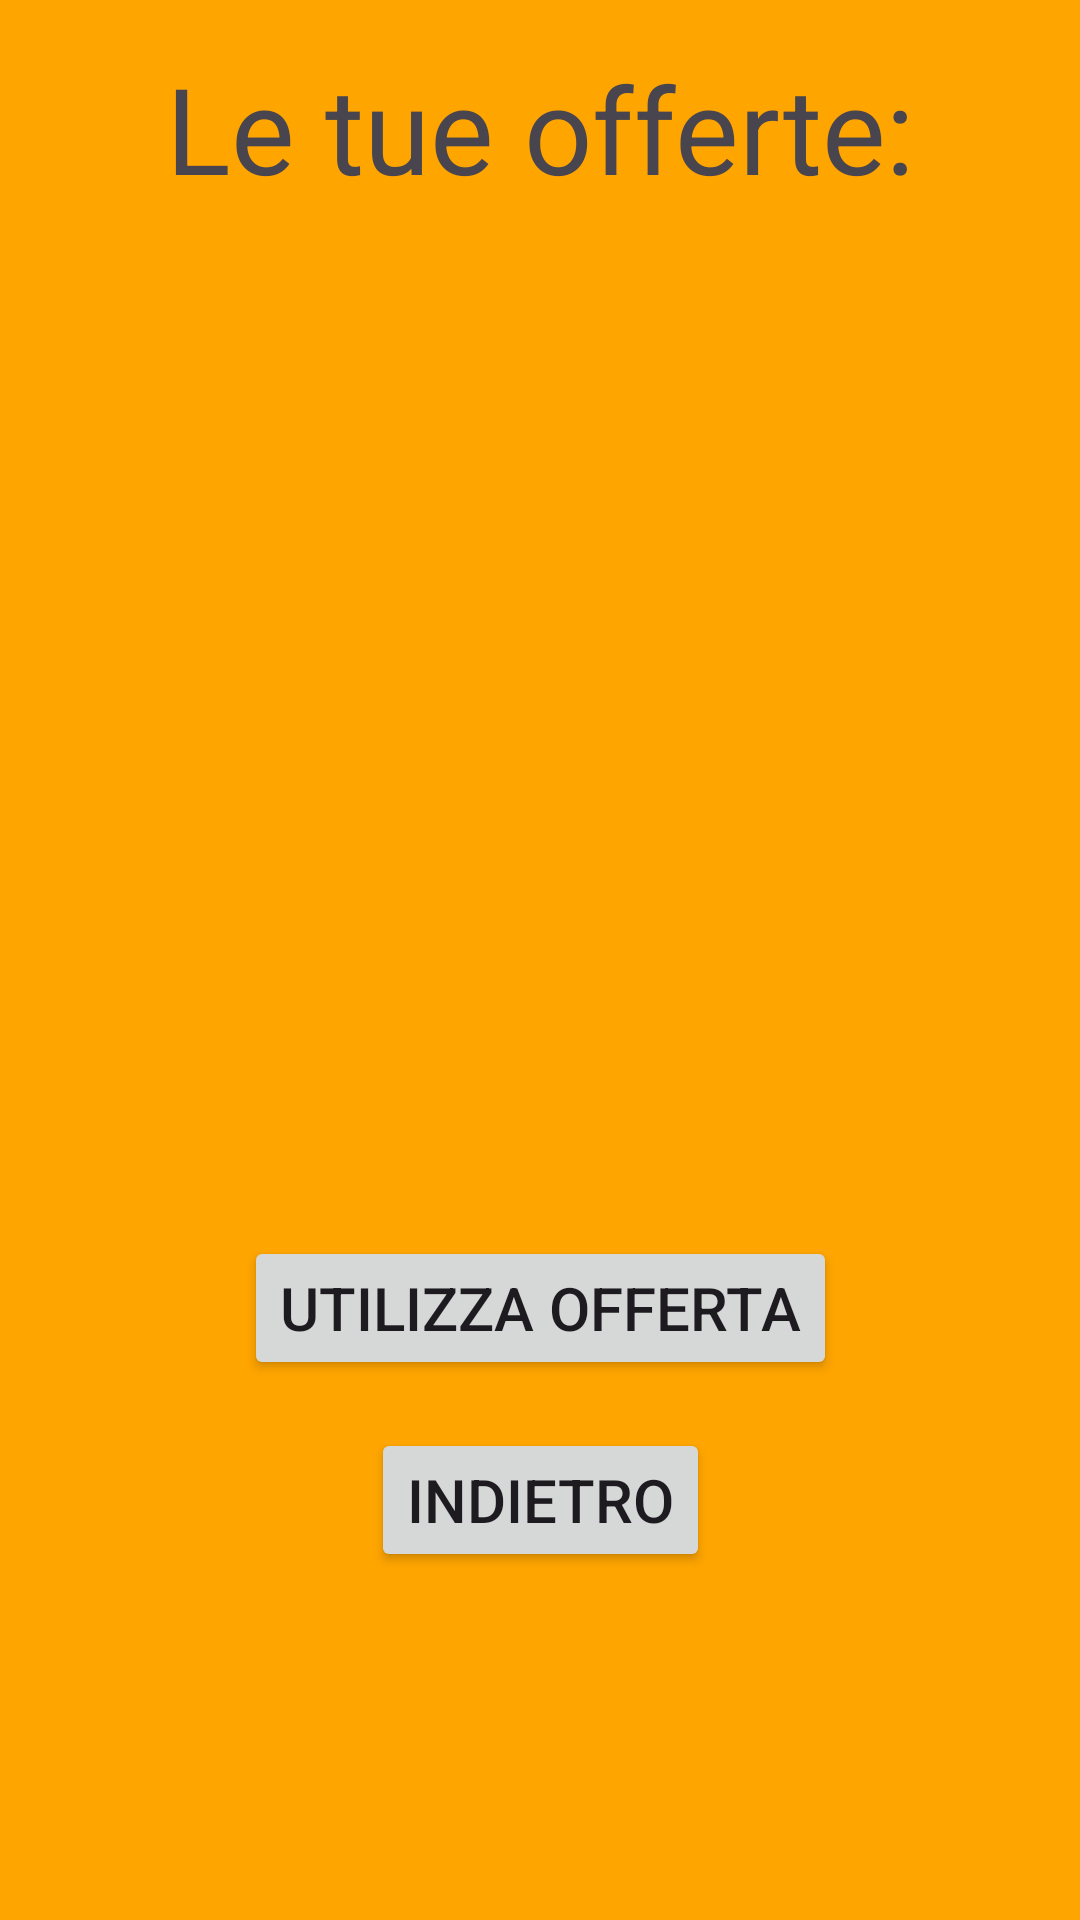

Reconstruct the res/layout file that produces this screen, plus the resources it refers to.
<!-- AndroidManifest.xml: application theme Theme.PiadinaParty -->
<!-- res/layout/fragment_offerte.xml -->
<?xml version="1.0" encoding="utf-8"?>
<androidx.constraintlayout.widget.ConstraintLayout xmlns:android="http://schemas.android.com/apk/res/android"
    xmlns:app="http://schemas.android.com/apk/res-auto"
    xmlns:tools="http://schemas.android.com/tools"
    android:layout_width="match_parent"
    android:layout_height="match_parent"
    android:padding="16dp"
    android:background="#FFA500">

    <TextView
        android:id="@+id/textView6"
        android:layout_width="0dp"
        android:layout_height="wrap_content"
        android:text="Le tue offerte:"
        android:textAlignment="center"
        android:textSize="40sp"
        app:layout_constraintEnd_toEndOf="parent"
        app:layout_constraintStart_toStartOf="parent"
        app:layout_constraintTop_toTopOf="parent" />

    <androidx.recyclerview.widget.RecyclerView
        android:id="@+id/recyclerOffers"
        android:layout_width="0dp"
        android:layout_height="0dp"
        tools:listitem="@layout/item_offerte"
        app:layout_constraintTop_toBottomOf="@+id/textView6"
        app:layout_constraintBottom_toTopOf="@+id/utilizzaOfferta"
        app:layout_constraintStart_toStartOf="parent"
        app:layout_constraintEnd_toEndOf="parent" />

    <Button
        android:id="@+id/utilizzaOfferta"
        android:layout_width="wrap_content"
        android:layout_height="wrap_content"
        android:layout_marginBottom="16dp"
        android:text="Utilizza Offerta"
        android:textSize="20sp"
        app:layout_constraintBottom_toTopOf="@+id/Indietro"
        app:layout_constraintEnd_toEndOf="parent"
        app:layout_constraintStart_toStartOf="parent" />

    <Button
        android:id="@+id/Indietro"
        android:layout_width="wrap_content"
        android:layout_height="wrap_content"
        android:layout_marginBottom="100dp"
        android:text="Indietro"
        android:textSize="20sp"
        app:layout_constraintBottom_toBottomOf="parent"
        app:layout_constraintEnd_toEndOf="parent"
        app:layout_constraintStart_toStartOf="parent" />

</androidx.constraintlayout.widget.ConstraintLayout>
<!-- res/layout/item_offerte.xml (included above) -->
<?xml version="1.0" encoding="utf-8"?>
<androidx.constraintlayout.widget.ConstraintLayout xmlns:android="http://schemas.android.com/apk/res/android"
    xmlns:app="http://schemas.android.com/apk/res-auto"
    xmlns:tools="http://schemas.android.com/tools"
    android:layout_width="match_parent"
    android:layout_height="wrap_content"
    android:padding="16dp"
    android:background="?attr/selectableItemBackground">

    <TextView
        android:id="@+id/offerDescription"
        android:layout_width="0dp"
        android:layout_height="wrap_content"
        android:text="Descrizione dell'offerta"
        app:layout_constraintEnd_toEndOf="parent"
        app:layout_constraintStart_toStartOf="parent"
        app:layout_constraintTop_toTopOf="parent" />

    <TextView
        android:id="@+id/offerPrice"
        android:layout_width="0dp"
        android:layout_height="wrap_content"
        android:text="Prezzo"
        app:layout_constraintStart_toStartOf="parent"
        app:layout_constraintTop_toBottomOf="@+id/offerDescription"
        app:layout_constraintEnd_toStartOf="@+id/pointsRequired" />

    <TextView
        android:id="@+id/pointsRequired"
        android:layout_width="wrap_content"
        android:layout_height="wrap_content"
        android:text="Punti richiesti"
        app:layout_constraintEnd_toEndOf="parent"
        app:layout_constraintTop_toBottomOf="@+id/offerDescription" />
</androidx.constraintlayout.widget.ConstraintLayout>
<!-- resources referenced by this layout -->
<resources>
  <style name="Theme.PiadinaParty" parent="Base.Theme.PiadinaParty" />
  <style name="Base.Theme.PiadinaParty" parent="Theme.Material3.DayNight.NoActionBar">
          
          
      </style>
</resources>
